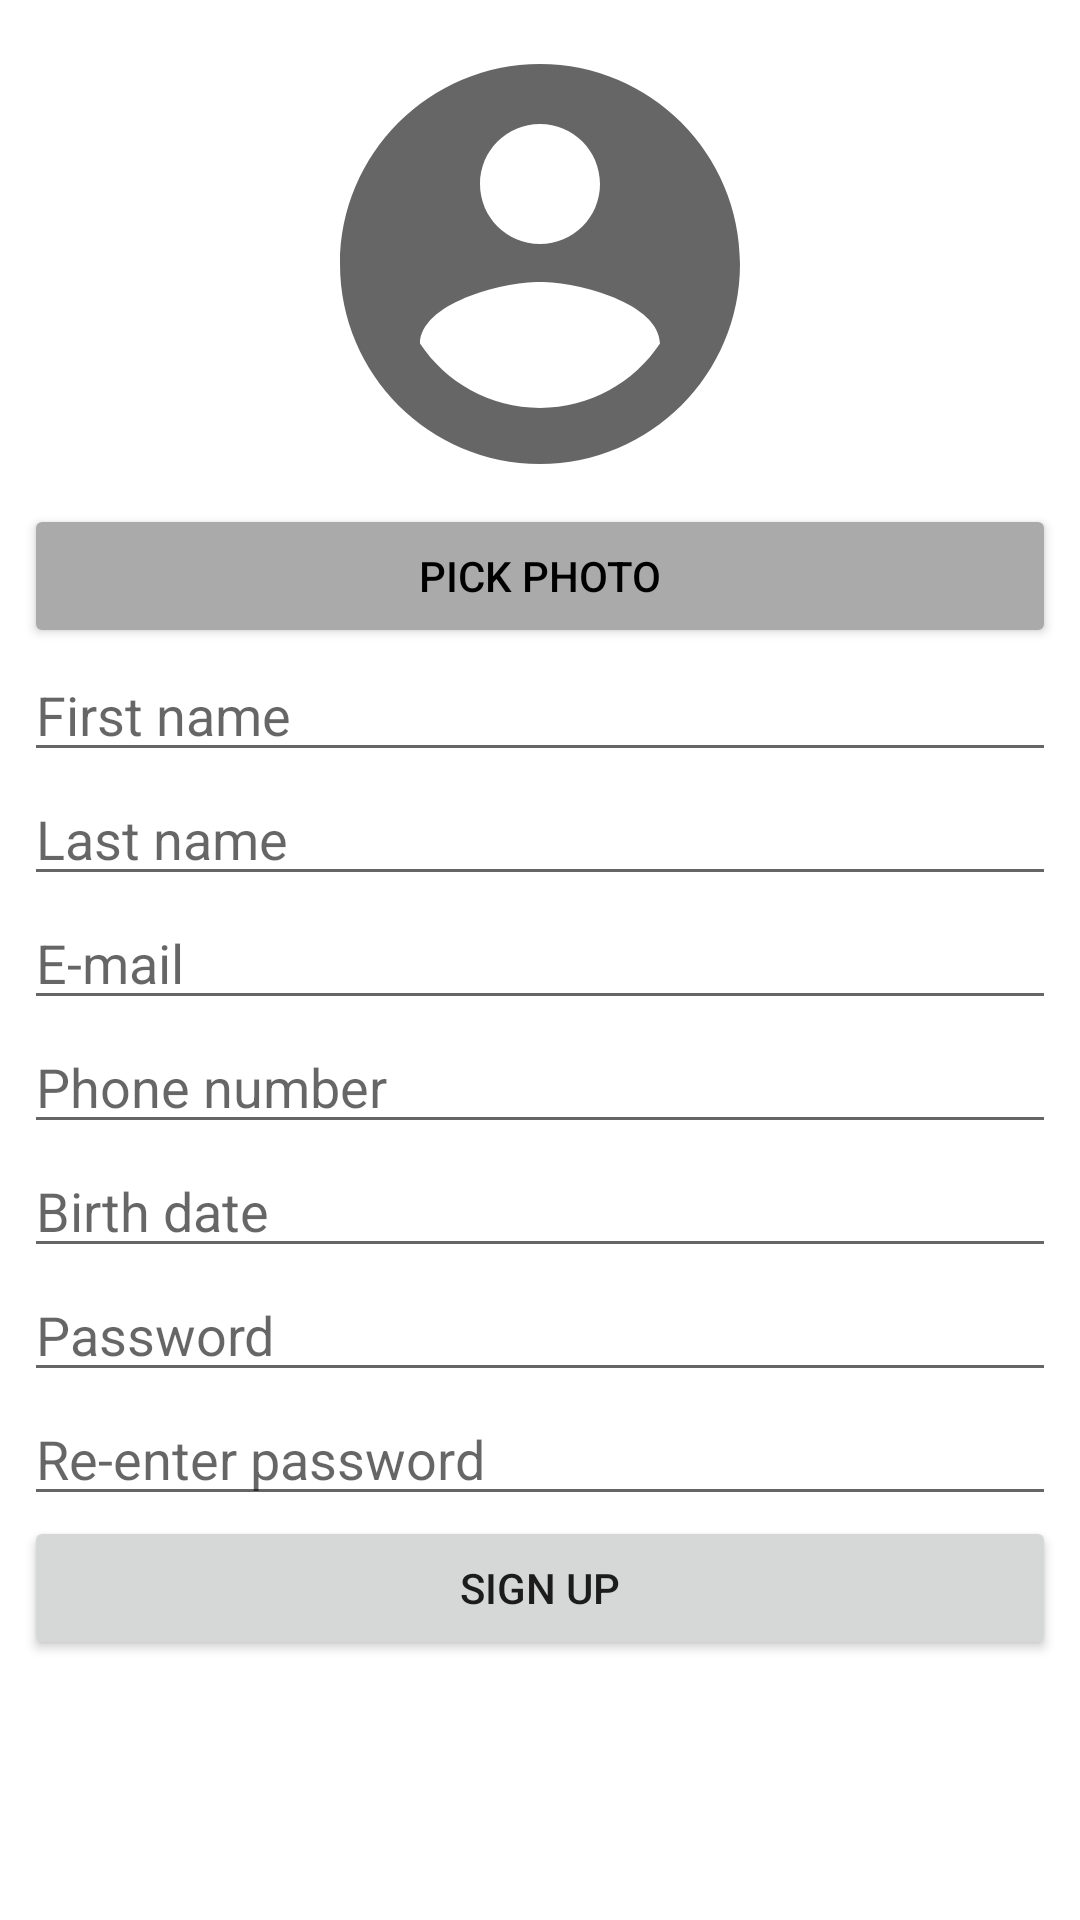

The Android layout XML behind this screen, and the referenced resources:
<!-- AndroidManifest.xml: application theme Theme.AhmetBarisYerlikaya -->
<!-- res/layout/activity_sign_up.xml -->
<?xml version="1.0" encoding="utf-8"?>
<androidx.constraintlayout.widget.ConstraintLayout xmlns:android="http://schemas.android.com/apk/res/android"
    xmlns:app="http://schemas.android.com/apk/res-auto"
    xmlns:tools="http://schemas.android.com/tools"
    android:layout_width="match_parent"
    android:layout_height="match_parent"
    tools:context=".activities.SignUpActivity">

    <LinearLayout
        android:id="@+id/linearLayout"
        android:layout_width="0dp"
        android:layout_height="wrap_content"
        android:layout_margin="8dp"
        android:layout_marginStart="8dp"
        android:layout_marginTop="8dp"
        android:layout_marginEnd="8dp"
        android:orientation="vertical"
        app:layout_constraintEnd_toEndOf="parent"
        app:layout_constraintStart_toStartOf="parent"
        app:layout_constraintTop_toTopOf="parent">

        <ImageView
            android:id="@+id/userImageViewSignUp"
            android:layout_width="match_parent"
            android:layout_height="160dp"
            app:srcCompat="@drawable/ic_baseline_account_circle_128" />

        <Button
            android:id="@+id/pickPhotoButton"
            android:layout_width="match_parent"
            android:layout_height="wrap_content"
            android:layout_weight="1"
            android:backgroundTint="@android:color/darker_gray"
            android:onClick="pickPhoto"
            android:text="PICK PHOTO"
            android:textColor="@color/black" />

        <EditText
            android:id="@+id/firstNameField"
            android:layout_width="match_parent"
            android:layout_height="wrap_content"
            android:layout_weight="1"
            android:ems="10"
            android:hint="First name"
            android:inputType="textPersonName" />

        <EditText
            android:id="@+id/lastNameField"
            android:layout_width="match_parent"
            android:layout_height="wrap_content"
            android:layout_weight="1"
            android:ems="10"
            android:hint="Last name"
            android:inputType="textPersonName" />

        <EditText
            android:id="@+id/emailField2"
            android:layout_width="match_parent"
            android:layout_height="wrap_content"
            android:layout_weight="1"
            android:ems="10"
            android:hint="E-mail"
            android:inputType="textEmailAddress" />

        <EditText
            android:id="@+id/phoneNumberField"
            android:layout_width="match_parent"
            android:layout_height="wrap_content"
            android:layout_weight="1"
            android:ems="10"
            android:hint="Phone number"
            android:inputType="phone" />

        <EditText
            android:id="@+id/birthDateField"
            android:layout_width="match_parent"
            android:layout_height="wrap_content"
            android:layout_weight="1"
            android:ems="10"
            android:hint="Birth date"
            android:inputType="date" />

        <EditText
            android:id="@+id/passwordField2"
            android:layout_width="match_parent"
            android:layout_height="wrap_content"
            android:layout_weight="1"
            android:ems="10"
            android:hint="Password"
            android:inputType="textPassword" />

        <EditText
            android:id="@+id/reEnterPasswordField"
            android:layout_width="match_parent"
            android:layout_height="wrap_content"
            android:layout_weight="1"
            android:ems="10"
            android:hint="Re-enter password"
            android:inputType="textPassword" />

        <Button
            android:id="@+id/signUpButton"
            android:layout_width="match_parent"
            android:layout_height="wrap_content"
            android:layout_weight="1"
            android:onClick="signUp"
            android:text="SIGN UP" />
    </LinearLayout>

</androidx.constraintlayout.widget.ConstraintLayout>
<!-- resources referenced by this layout -->
<resources>
  <!-- drawable ic_baseline_account_circle_128 (drawable) -->
  <vector xmlns:android="http://schemas.android.com/apk/res/android"
      android:width="128dp"
      android:height="128dp"
      android:tint="?attr/colorControlNormal"
      android:viewportWidth="24"
      android:viewportHeight="24">
      <path
          android:fillColor="@android:color/white"
          android:pathData="M12,2C6.48,2 2,6.48 2,12s4.48,10 10,10 10,-4.48 10,-10S17.52,2 12,2zM12,5c1.66,0 3,1.34 3,3s-1.34,3 -3,3 -3,-1.34 -3,-3 1.34,-3 3,-3zM12,19.2c-2.5,0 -4.71,-1.28 -6,-3.22 0.03,-1.99 4,-3.08 6,-3.08 1.99,0 5.97,1.09 6,3.08 -1.29,1.94 -3.5,3.22 -6,3.22z" />
  </vector>
  <style name="Theme.AhmetBarisYerlikaya" parent="Theme.MaterialComponents.DayNight.DarkActionBar">
          
          <item name="colorPrimary">@color/purple_500</item>
          <item name="colorPrimaryVariant">@color/purple_700</item>
          <item name="colorOnPrimary">@color/white</item>
          
          <item name="colorSecondary">@color/teal_200</item>
          <item name="colorSecondaryVariant">@color/teal_700</item>
          <item name="colorOnSecondary">@color/black</item>
          
          <item name="android:statusBarColor" tools:targetApi="l">?attr/colorPrimaryVariant</item>
          
      </style>
  <!-- not gathered from this repository: default colours our renderer supplied (Android Studio template values) -->
  <color name="purple_500">#FF6200EE</color>
  <color name="purple_700">#FF3700B3</color>
  <color name="teal_200">#FF03DAC5</color>
  <color name="teal_700">#FF018786</color>
  <color name="black">#FF000000</color>
  <color name="white">#FFFFFFFF</color>
</resources>
